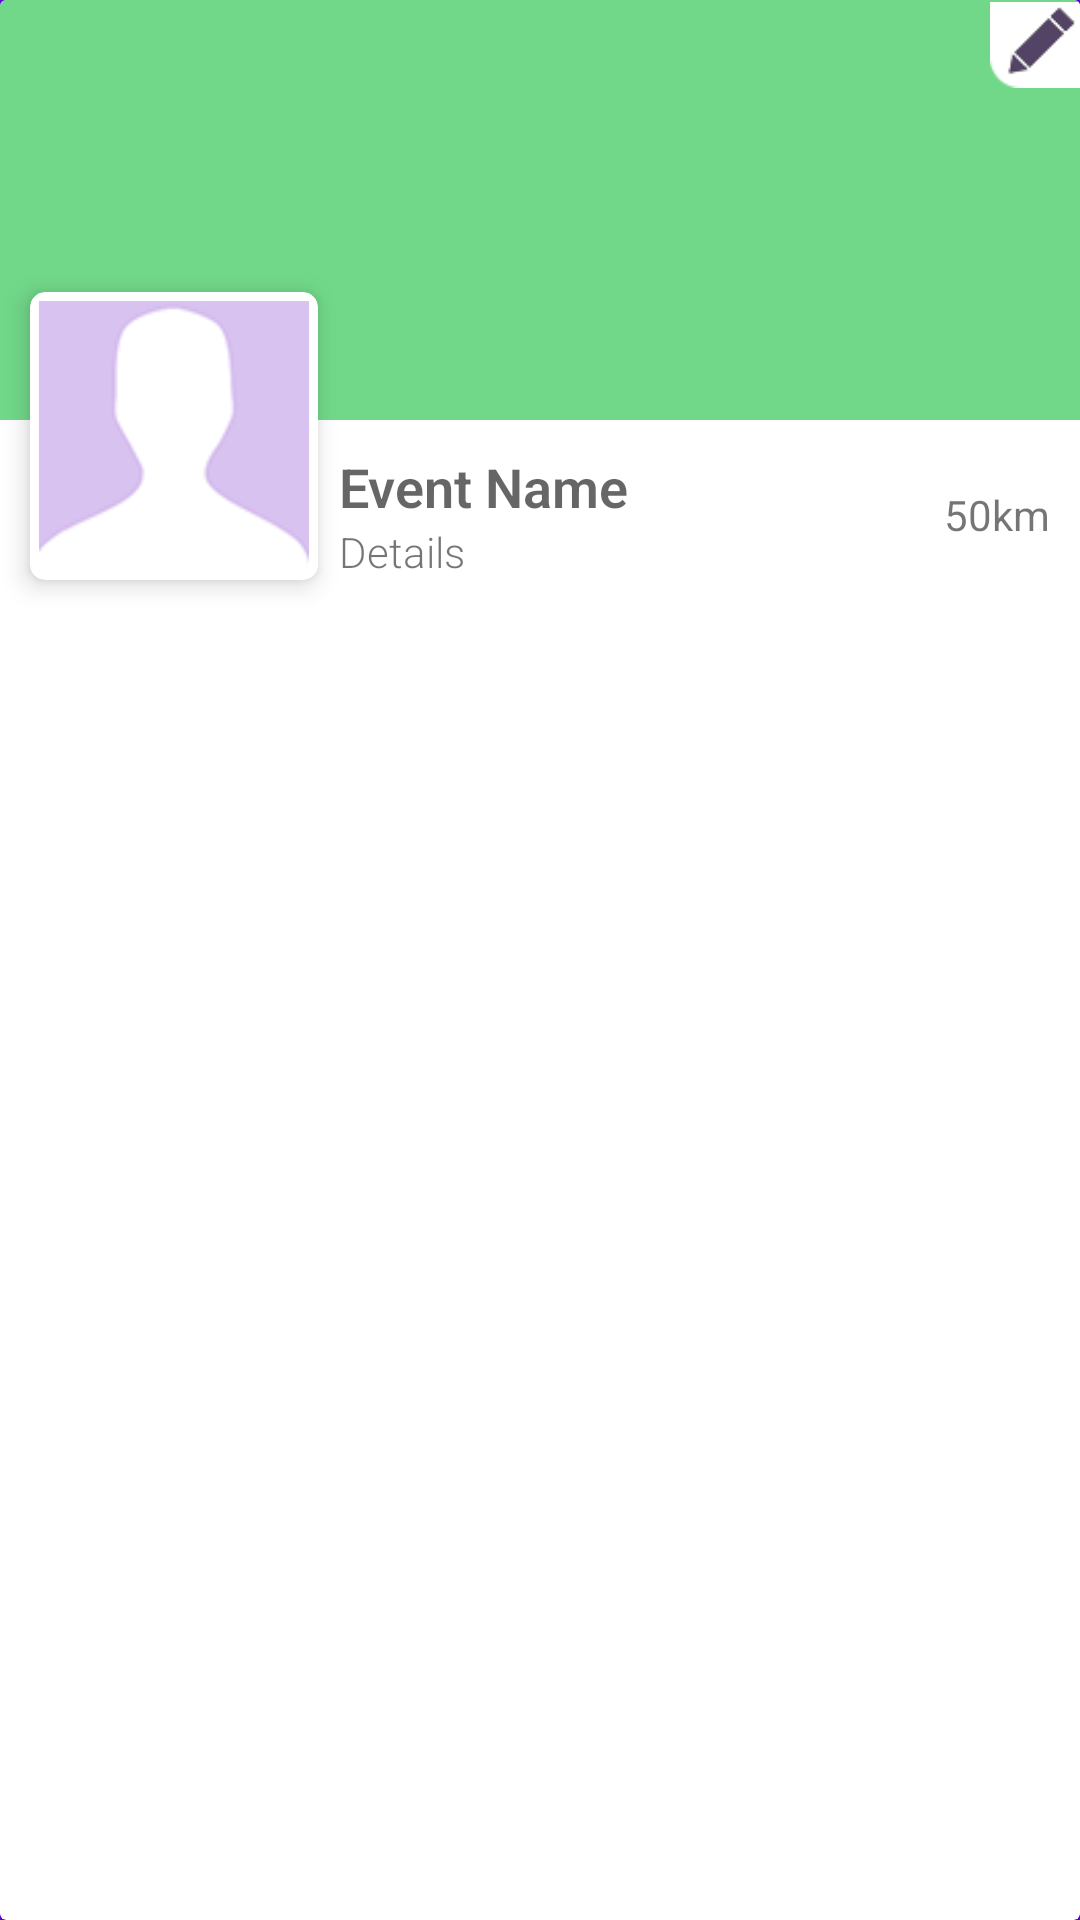

Layout XML and referenced resources for this Android screen:
<!-- AndroidManifest.xml: application theme AppTheme -->
<!-- res/layout/list_event.xml -->
<?xml version="1.0" encoding="utf-8"?>
<android.support.v7.widget.CardView
    xmlns:android="http://schemas.android.com/apk/res/android"
    android:layout_width="match_parent"
    android:layout_height="wrap_content"
    android:clickable="true"
    android:foreground="?android:attr/selectableItemBackground"
    android:layout_marginBottom="15dp"
    app:cardBackgroundColor="#fff"
    xmlns:app="http://schemas.android.com/apk/res-auto">

    <RelativeLayout
        android:layout_width="match_parent"
        android:layout_height="wrap_content">


        <ImageView
            android:layout_width="match_parent"
            android:layout_height="140dp"
            android:id="@+id/le_cover"
            android:background="#71d889"
            android:scaleType="centerCrop"/>

        <LinearLayout
            android:orientation="horizontal"
            android:layout_width="match_parent"
            android:layout_height="wrap_content"
            android:layout_below="@+id/le_cover"
            android:id="@+id/le_details_layout"
            android:layout_toEndOf="@+id/view"
            android:paddingLeft="7dp"
            android:paddingTop="10dp"
            android:paddingRight="10dp"
            android:paddingBottom="10dp">

            <LinearLayout
                android:orientation="vertical"
                android:layout_width="wrap_content"
                android:layout_height="wrap_content"
                android:layout_weight="1">

                <TextView
                    android:layout_width="wrap_content"
                    android:layout_height="wrap_content"
                    android:textAppearance="?android:attr/textAppearanceMedium"
                    android:text="Event Name"
                    android:id="@+id/le_name"
                    android:fontFamily="sans-serif-light"
                    android:textStyle="bold" />

                <TextView
                    android:layout_width="wrap_content"
                    android:layout_height="wrap_content"
                    android:text="Details"
                    android:id="@+id/le_details"
                    android:fontFamily="sans-serif-light" />
            </LinearLayout>

            <TextView
                android:layout_width="wrap_content"
                android:layout_height="wrap_content"
                android:text="50km"
                android:id="@+id/le_distance"
                android:layout_gravity="center" />

        </LinearLayout>

        <android.support.v7.widget.CardView
            android:layout_width="wrap_content"
            android:layout_height="wrap_content"
            android:layout_alignBottom="@+id/le_details_layout"
            android:id="@+id/view"
            android:layout_marginLeft="10dp"
            android:layout_marginBottom="10dp"
            app:cardElevation="5dp"
            app:cardCornerRadius="5dp">

            <ImageView
                android:layout_width="90dp"
                android:layout_height="90dp"
                android:layout_margin="3dp"
                android:src="@drawable/profile"
                android:id="@+id/le_icon" />

        </android.support.v7.widget.CardView>

        <ImageView
            android:layout_width="30dp"
            android:layout_height="30dp"
            android:id="@+id/le_editable"
            android:layout_alignParentTop="true"
            android:layout_alignParentEnd="true"
            android:src="@drawable/edit" />

    </RelativeLayout>

</android.support.v7.widget.CardView>
<!-- resources referenced by this layout -->
<resources>
  <!-- drawable edit: png bitmap (drawable, 843 bytes) -->
  <!-- drawable profile: png bitmap (drawable, 4769 bytes) -->
  <style name="AppTheme" parent="Theme.AppCompat.Light.DarkActionBar">
          
          <item name="colorPrimary">@color/colorPrimary</item>
          <item name="colorPrimaryDark">@color/colorPrimaryDark</item>
          <item name="colorAccent">@color/colorAccent</item>
          <item name="android:windowBackground">@color/colorPrimary</item>
      </style>
  <!-- not gathered from this repository: default colours our renderer supplied (Android Studio template values) -->
  <color name="colorPrimary">#FF6200EE</color>
  <color name="colorPrimaryDark">#FF3700B3</color>
  <color name="colorAccent">#FF03DAC5</color>
</resources>
